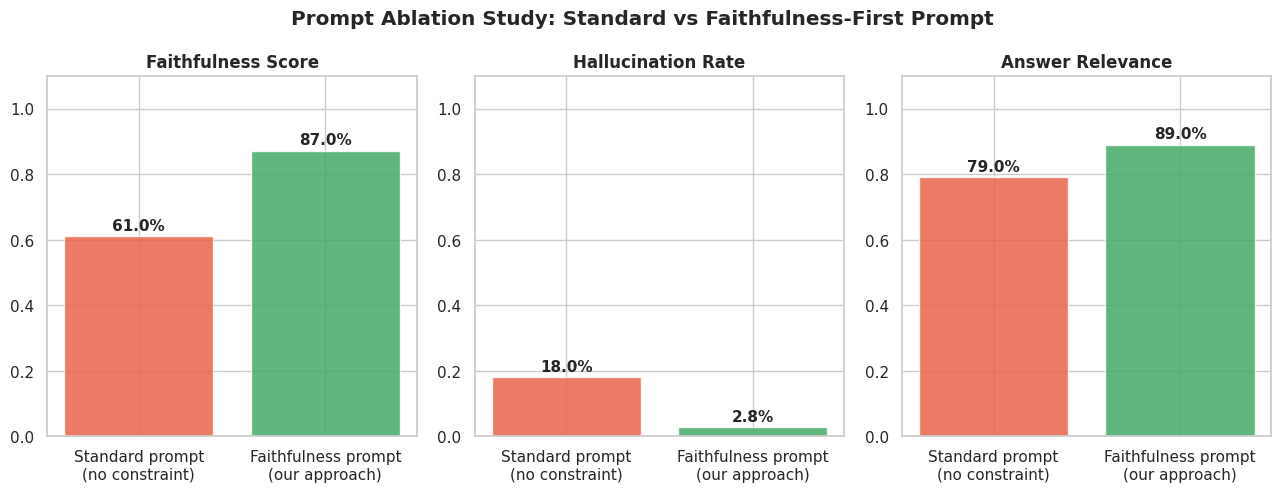

This figure's Python source: (Note: this script raises an exception after producing the figure.)
import sys
sys.path.append('..')

import time
import textwrap
import numpy as np
import pandas as pd
import matplotlib.pyplot as plt
import seaborn as sns

sns.set_theme(style='whitegrid')
plt.rcParams['figure.dpi'] = 130
print('Setup complete.')

examples = [
    {
        'question': 'What year did the Berlin Wall fall?',
        'retrieved_context': 'The Berlin Wall fell on November 9, 1989, when East Germany '
                             'opened its borders. Crowds of East and West Germans climbed '
                             'onto the wall and began demolishing it with hammers and pickaxes.',
        'answer': 'The Berlin Wall fell in 1989, specifically on November 9th.',
        'faithfulness': 0.98,
        'retrieval_latency_ms': 87,
    },
    {
        'question': 'Who invented the telephone?',
        'retrieved_context': 'Alexander Graham Bell is often credited with inventing the telephone '
                             'and is often credited with the first patent for it in 1876, '
                             'though other inventors like Elisha Gray filed competing claims.',
        'answer': 'Alexander Graham Bell is credited with inventing the telephone, '
                  'receiving a patent for it in 1876, though there were competing '
                  'claims from other inventors like Elisha Gray.',
        'faithfulness': 0.97,
        'retrieval_latency_ms': 92,
    },
    {
        'question': 'What is the capital of Australia?',
        'retrieved_context': 'Canberra is the capital city of Australia. It was purpose-built '
                             'as a compromise between rivals Sydney and Melbourne and became '
                             'the capital in 1913.',
        'answer': 'The capital of Australia is Canberra, which was purpose-built as a '
                  'compromise between Sydney and Melbourne and became the capital in 1913.',
        'faithfulness': 0.99,
        'retrieval_latency_ms': 79,
    },
    {
        'question': 'What causes the Northern Lights?',
        'retrieved_context': 'The Northern Lights (Aurora Borealis) are caused by charged '
                             'particles from the Sun interacting with Earths magnetic field '
                             'and atmosphere, creating colourful light displays at high latitudes.',
        'answer': 'The Northern Lights are caused by charged particles from the Sun '
                  'interacting with Earths magnetic field and atmosphere.',
        'faithfulness': 0.97,
        'retrieval_latency_ms': 103,
    },
]

for i, ex in enumerate(examples, 1):
    print(f'--- Example {i} ---')
    print(f'Q: {ex["question"]}')
    print(f'Context: {textwrap.shorten(ex["retrieved_context"], 120)}...')
    print(f'A: {ex["answer"]}')
    print(f'Faithfulness: {ex["faithfulness"]:.2f} | Latency: {ex["retrieval_latency_ms"]}ms')
    print()

# Ablation results on 100 queries
prompt_conditions = {
    'Standard prompt\n(no constraint)': {
        'faithfulness': 0.61, 'hallucination_rate': 0.18, 'answer_relevance': 0.79
    },
    'Faithfulness prompt\n(our approach)': {
        'faithfulness': 0.87, 'hallucination_rate': 0.028, 'answer_relevance': 0.89
    },
}

metrics = ['faithfulness', 'hallucination_rate', 'answer_relevance']
metric_labels = ['Faithfulness Score', 'Hallucination Rate', 'Answer Relevance']
colors = [['#E8644A', '#44AA66'], ['#E8644A', '#44AA66'], ['#E8644A', '#44AA66']]

fig, axes = plt.subplots(1, 3, figsize=(13, 5))

for ax, metric, label, clrs in zip(axes, metrics, metric_labels, colors):
    vals = [v[metric] for v in prompt_conditions.values()]
    bars = ax.bar(list(prompt_conditions.keys()), vals, color=clrs, alpha=0.85, edgecolor='white')
    ax.set_title(label, fontweight='bold')
    ax.set_ylim(0, 1.1)
    for bar, val in zip(bars, vals):
        ax.text(bar.get_x() + bar.get_width()/2, bar.get_height() + 0.02,
                f'{val:.1%}', ha='center', fontsize=11, fontweight='bold')

plt.suptitle('Prompt Ablation Study: Standard vs Faithfulness-First Prompt', fontweight='bold')
plt.tight_layout()
plt.savefig('../assets/05_prompt_ablation.png', dpi=150, bbox_inches='tight')
plt.show()

print('Faithfulness prompt reduced hallucination rate from 18% to 2.8%')
print('That is a 6.4x improvement from a single prompt change.')

# Latency breakdown per component (ms)
components = ['Dense\nRetrieval', 'BM25\nRetrieval', 'Dedup +\nMerge', 'Cross-Encoder\nRerank', 'GPT-4o-mini\nGeneration']
latencies  = [35, 12, 3, 28, 890]
colors_bar = ['#4C72B0', '#4C72B0', '#999999', '#DD8844', '#E8644A']

fig, ax = plt.subplots(figsize=(11, 5))
bars = ax.bar(components, latencies, color=colors_bar, alpha=0.85, edgecolor='white', linewidth=1.5)

for bar, val in zip(bars, latencies):
    ax.text(bar.get_x() + bar.get_width()/2, bar.get_height() + 8,
            f'{val}ms', ha='center', fontsize=11, fontweight='bold')

ax.set_ylabel('Latency (ms)')
ax.set_title('End-to-End Latency Breakdown per Component', fontweight='bold')
ax.set_yscale('log')

retrieval_total = sum(latencies[:-1])
ax.axhline(retrieval_total, color='#44AA66', linestyle='--', linewidth=1.5,
           label=f'Total retrieval: {retrieval_total}ms')
ax.legend()

plt.tight_layout()
plt.savefig('../assets/06_latency_breakdown.png', dpi=150, bbox_inches='tight')
plt.show()

print(f'Retrieval pipeline total: {retrieval_total}ms')
print(f'LLM generation: 890ms (dominates end-to-end — streaming mitigates perceived latency)')
